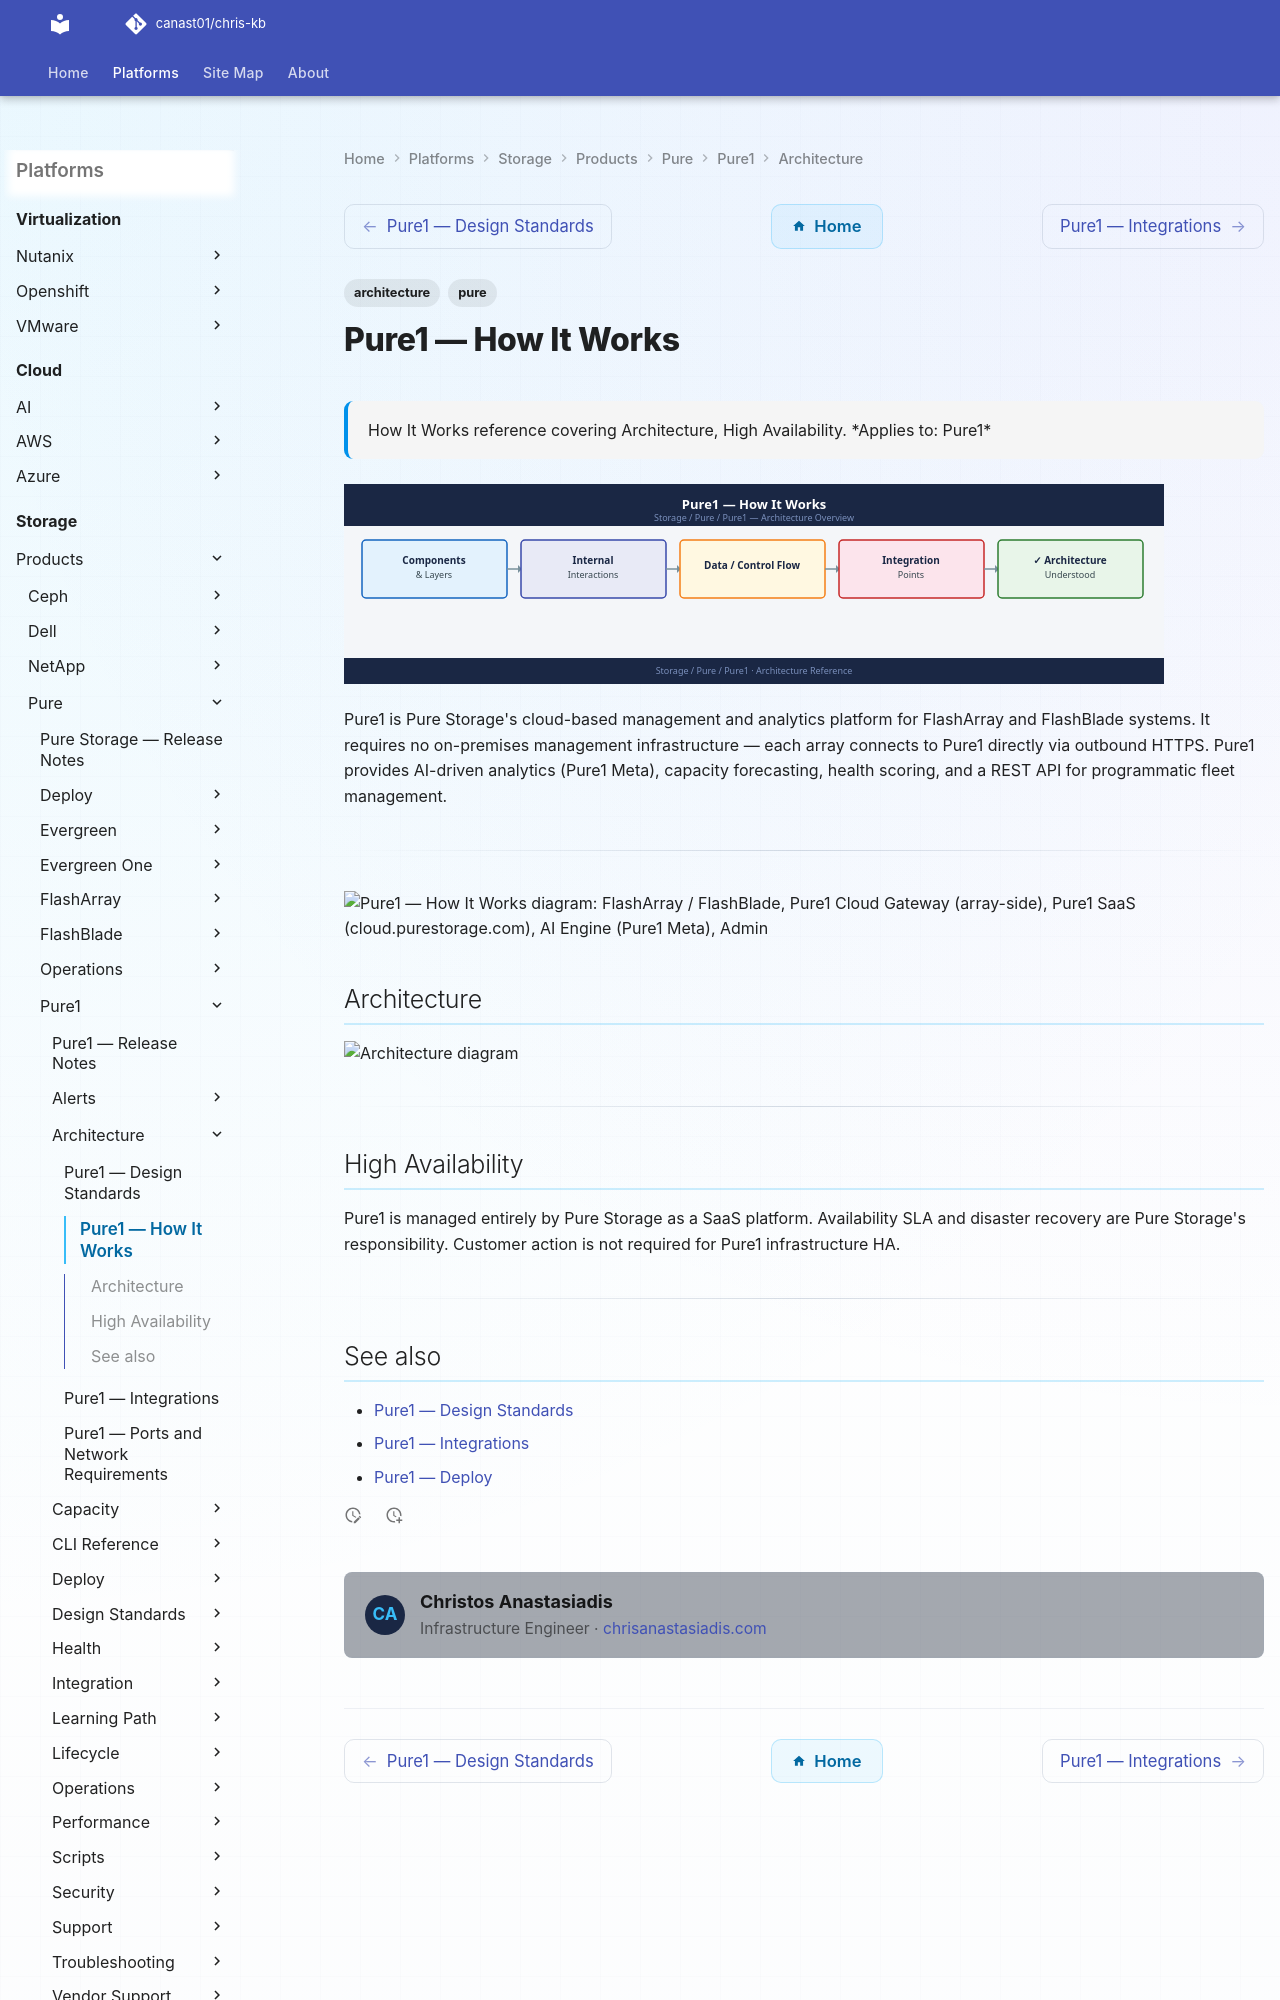

repository: canast01/chris-kb · page: storage/products/pure/pure1/architecture/how-it-works/index.html · generator: mkdocs

---
tags:
  - architecture
  - pure
description: "How It Works reference covering Architecture, High Availability."
---
# Pure1 — How It Works

<div class="kb-summary">
How It Works reference covering Architecture, High Availability.

*Applies to: Pure1*
</div>
![Pure1 — How It Works](../../../../../assets/storage-pure-pure1-architecture-how-it-works.svg)

Pure1 is Pure Storage's cloud-based management and analytics platform for FlashArray and FlashBlade systems. It requires no on-premises management infrastructure — each array connects to Pure1 directly via outbound HTTPS. Pure1 provides AI-driven analytics (Pure1 Meta), capacity forecasting, health scoring, and a REST API for programmatic fleet management.

---

```plantuml
@startuml
skinparam sequenceArrowThickness 1.5
skinparam roundcorner 5
